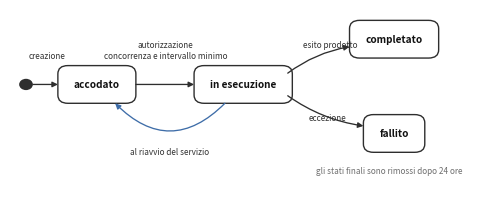

The matplotlib source for this figure: (Note: this script raises an exception after producing the figure.)
#!/usr/bin/env python3
"""Figura 15 - Ciclo di vita di un lavoro nella coda.
Disegnata alla larghezza di stampa (textwidth = 15 cm)."""
import matplotlib
matplotlib.use("Agg")
import matplotlib.pyplot as plt
from matplotlib.patches import FancyBboxPatch, FancyArrowPatch, Circle

plt.rcParams.update({"font.family": "sans-serif"})
DARK, GREY, ACCENT = "#2E2E2E", "#6E6E6E", "#3E6DA8"
FS_S, FS_L, FS_N = 7.2, 5.9, 5.9

fig, ax = plt.subplots(figsize=(5.9, 2.35))
ax.set_xlim(0, 100); ax.set_ylim(0, 48); ax.axis("off")
fig.canvas.draw(); REND = fig.canvas.get_renderer()

def tw(s, size, weight="normal"):
    t = ax.text(0, 0, s, fontsize=size, fontweight=weight)
    bb = t.get_window_extent(renderer=REND)
    p = ax.transData.inverted().transform([(bb.x0, 0), (bb.x1, 0)])
    t.remove(); return p[1][0] - p[0][0]

def state(cx, cy, label, border=DARK):
    w = tw(label, FS_S, "bold") + 7.0
    h = 10.0
    ax.add_patch(FancyBboxPatch((cx - w/2, cy - h/2), w, h,
        boxstyle="round,pad=0,rounding_size=2.2",
        facecolor="#FFFFFF", edgecolor=border, linewidth=1.0))
    ax.text(cx, cy, label, ha="center", va="center",
            fontsize=FS_S, fontweight="bold", color="#111111")
    return (cx, cy, w, h)

def trans(p1, p2, label, rad=0.0, lx=None, ly=None, color=DARK, ha="center", va="bottom"):
    ax.add_patch(FancyArrowPatch(p1, p2, arrowstyle="-|>", mutation_scale=8,
        linewidth=0.95, color=color, shrinkA=0, shrinkB=0,
        connectionstyle=f"arc3,rad={rad}"))
    if label:
        ax.text(lx, ly, label, ha=ha, va=va, fontsize=FS_L,
                color="#333333", linespacing=1.25)

ax.add_patch(Circle((3.5, 28.0), 1.5, facecolor=DARK, edgecolor="none"))
s1 = state(19.0, 28.0, "accodato")
s2 = state(51.0, 28.0, "in esecuzione")
s3 = state(84.0, 40.0, "completato")
s4 = state(84.0, 15.0, "fallito")

trans((5.0, 28.0), (s1[0]-s1[2]/2, 28.0), "creazione", lx=8.0, ly=34.5)
trans((s1[0]+s1[2]/2, 28.0), (s2[0]-s2[2]/2, 28.0),
      "autorizzazione" + chr(10) + "concorrenza e intervallo minimo", lx=34.0, ly=34.5)

trans((s2[0]+s2[2]/2-1.0, 31.0), (s3[0]-s3[2]/2, 38.0), "esito prodotto",
      rad=-0.12, lx=70.0, ly=37.5, ha="center", va="bottom")
trans((s2[0]+s2[2]/2-1.0, 25.0), (s4[0]-s4[2]/2, 17.0), "eccezione",
      rad=0.12, lx=69.5, ly=18.0, ha="center", va="bottom")

# Transizione non ordinaria: ripresa dei lavori interrotti
trans((47.0, 23.0), (23.0, 23.0), "al riavvio del servizio",
      rad=-0.5, lx=35.0, ly=11.5, color=ACCENT, va="top")

ax.text(99.0, 4.0, "gli stati finali sono rimossi dopo 24 ore",
        ha="right", va="bottom", fontsize=FS_N, style="italic", color=GREY)


out = "C:/Users/39392/Downloads/GameShelf/docs/figure/stati_lavoro"
for e in ("pdf", "png"):
    fig.savefig(f"{out}.{e}", bbox_inches="tight", pad_inches=0.03, dpi=300)
print("ok")
